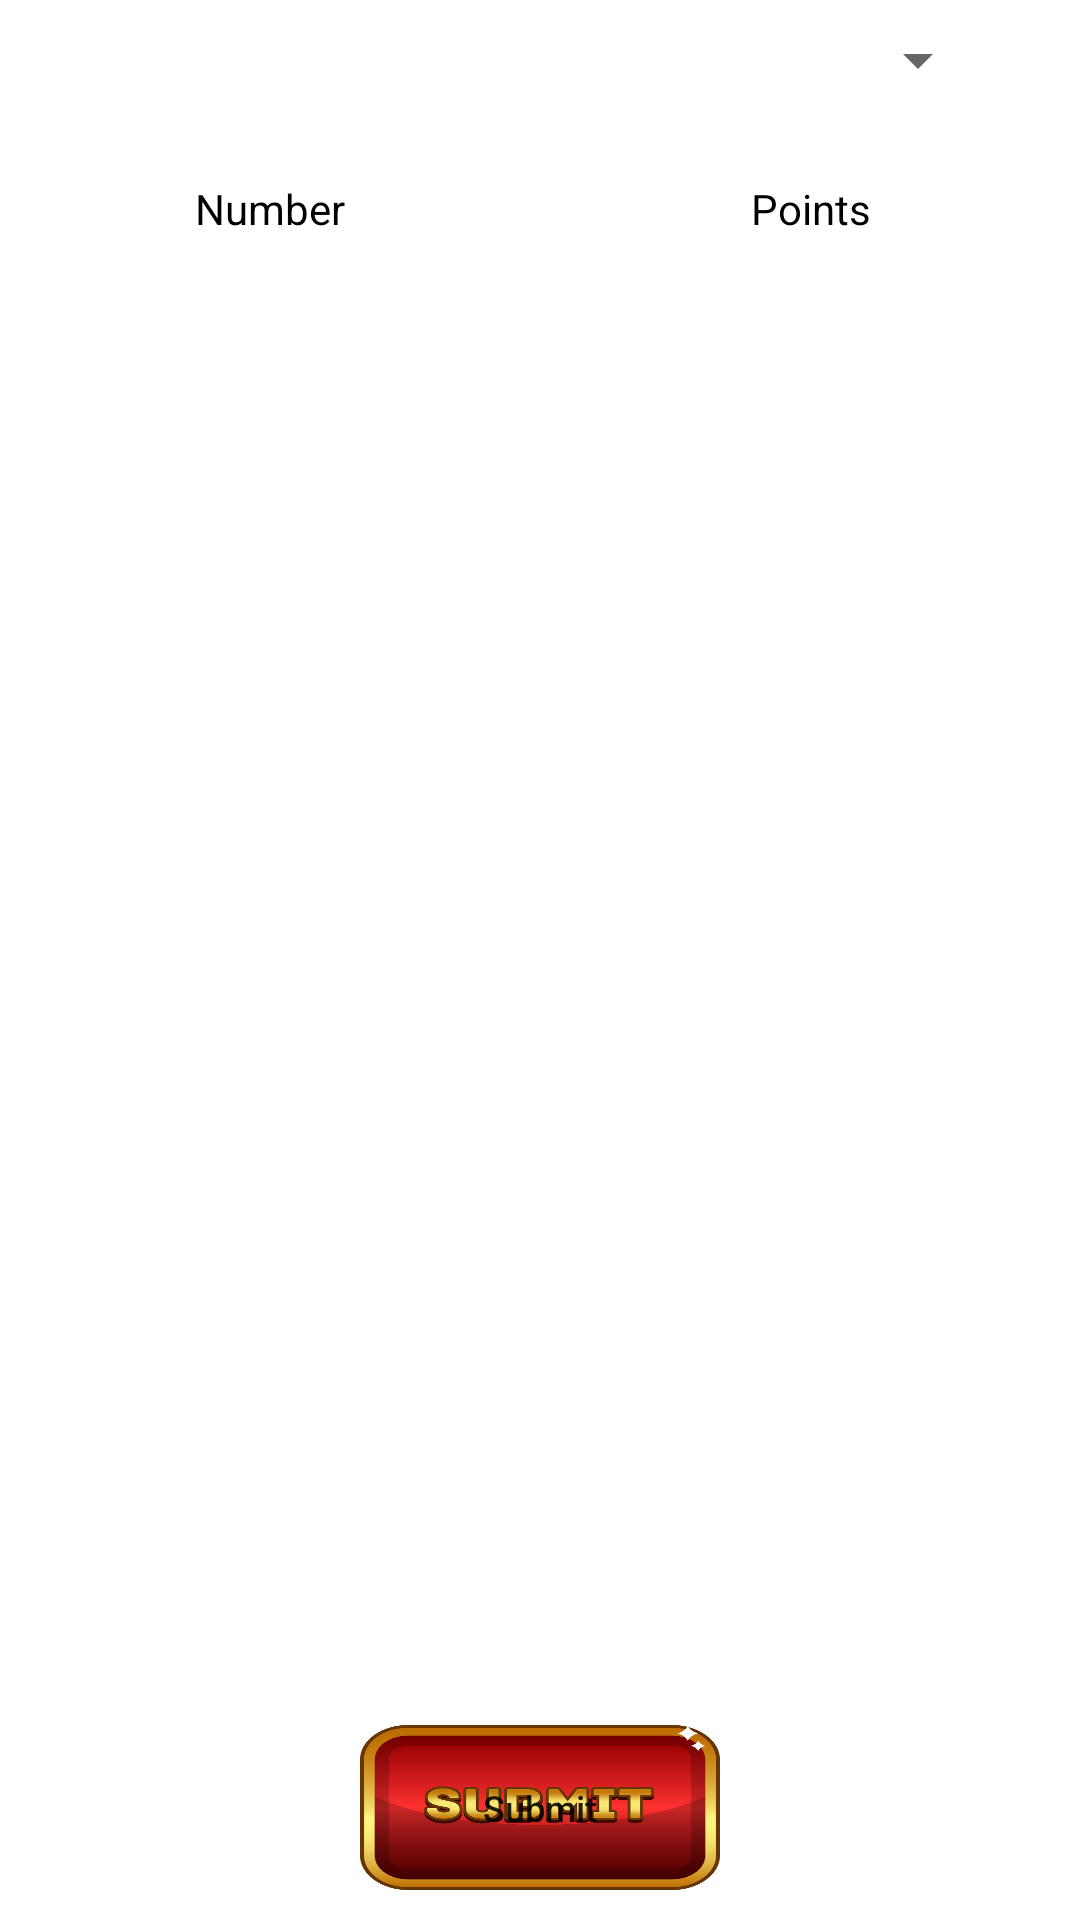

The Android layout XML behind this screen, and the referenced resources:
<!-- AndroidManifest.xml: application theme Theme.BettingApp -->
<!-- res/layout/fragment_jodi_fast_cross.xml -->
<?xml version="1.0" encoding="utf-8"?>
<RelativeLayout xmlns:android="http://schemas.android.com/apk/res/android"
    xmlns:tools="http://schemas.android.com/tools"
    android:layout_width="match_parent"
    android:layout_height="wrap_content"
    xmlns:app="http://schemas.android.com/apk/res-auto"
    tools:context=".fragments.JodiFastCrossFragment">
    <LinearLayout
        android:layout_width="match_parent"
        android:layout_height="match_parent"
        android:orientation="vertical"
        android:layout_marginBottom="50dp">

        <RelativeLayout
            android:id="@+id/r1"
            android:layout_marginStart="30dp"
            android:layout_marginEnd="30dp"
            android:layout_marginBottom="10dp"
            android:layout_width="wrap_content"
            android:layout_height="wrap_content"
            android:background="@drawable/whitecruve">

            <Spinner
                android:id="@+id/spinGame"
                android:layout_width="match_parent"
                android:layout_height="40dp" />

        </RelativeLayout>


        <TextView
            android:id="@+id/tvWarning"
            android:layout_width="match_parent"
            android:layout_height="wrap_content"
            android:layout_below="@+id/btnSubmit"
            android:visibility="gone"
            android:background="@drawable/errorbackground"
            android:padding="5dp"
            android:paddingStart="20dp"
            android:text="Enter number like 10,15,20..."
            android:textColor="#FFFFFF"
            android:textSize="15dp" />

        <LinearLayout
            android:id="@+id/l1"
            android:layout_width="match_parent"
            android:layout_height="wrap_content"
            android:orientation="horizontal"
            android:weightSum="2"
            android:background="@color/white"
            android:layout_below="@+id/tvWarning">
            <TextView
                android:layout_width="match_parent"
                android:layout_height="wrap_content"
                android:text="Number"
                android:textColor="@color/black"
                android:layout_weight="1"
                android:gravity="center"
                android:padding="10dp"/>
            <TextView
                android:layout_width="match_parent"
                android:layout_height="wrap_content"
                android:text="Points"
                android:textColor="@color/black"
                android:gravity="center"
                android:layout_weight="1"
                android:padding="10dp"/>

        </LinearLayout>

        <androidx.core.widget.NestedScrollView
            android:layout_width="match_parent"
            android:layout_height="match_parent"
            >

            <androidx.recyclerview.widget.RecyclerView
                android:id="@+id/recyclerView"
                android:layout_width="match_parent"
                android:layout_height="match_parent" />

        </androidx.core.widget.NestedScrollView>


    </LinearLayout>
    <Button
        android:id="@+id/btnSubmit"
        android:layout_width="120dp"
        android:layout_height="55dp"
        android:layout_alignParentBottom="true"
        android:layout_centerHorizontal="true"
        android:layout_gravity="center"
        android:layout_marginStart="40dp"
        android:layout_marginEnd="40dp"
        android:layout_marginBottom="10dp"
        android:background="@drawable/changesubmitt"
        android:text="Submit"
        android:foreground="?android:attr/selectableItemBackground"
        android:textAllCaps="false"
        android:textSize="12dp"
        app:backgroundTint="@null" />



</RelativeLayout>
<!-- resources referenced by this layout -->
<resources>
  <color name="black">#FF000000</color>
  <color name="white">#FFFFFFFF</color>
  <!-- drawable changesubmitt: png bitmap (drawable, 66731 bytes) -->
  <!-- drawable errorbackground (drawable) -->
  <?xml version="1.0" encoding="utf-8"?>
  <shape xmlns:android="http://schemas.android.com/apk/res/android">
  
      <solid
          android:color="#F43636"/>
  </shape>
  <style name="Theme.BettingApp" parent="Theme.MaterialComponents.Light.NoActionBar">
          
          <item name="colorPrimary">@color/appblack</item>
          <item name="colorPrimaryVariant">@color/appblack</item>
          <item name="colorOnPrimary">@color/white</item>
          
          <item name="colorSecondary">@color/appblack</item>
          <item name="colorSecondaryVariant">@color/appblack</item>
          <item name="colorOnSecondary">@color/black</item>
          
          <item name="android:statusBarColor" tools:targetApi="l">?attr/colorPrimaryVariant</item>
          
      </style>
  <color name="appblack">#07070C</color>
</resources>
